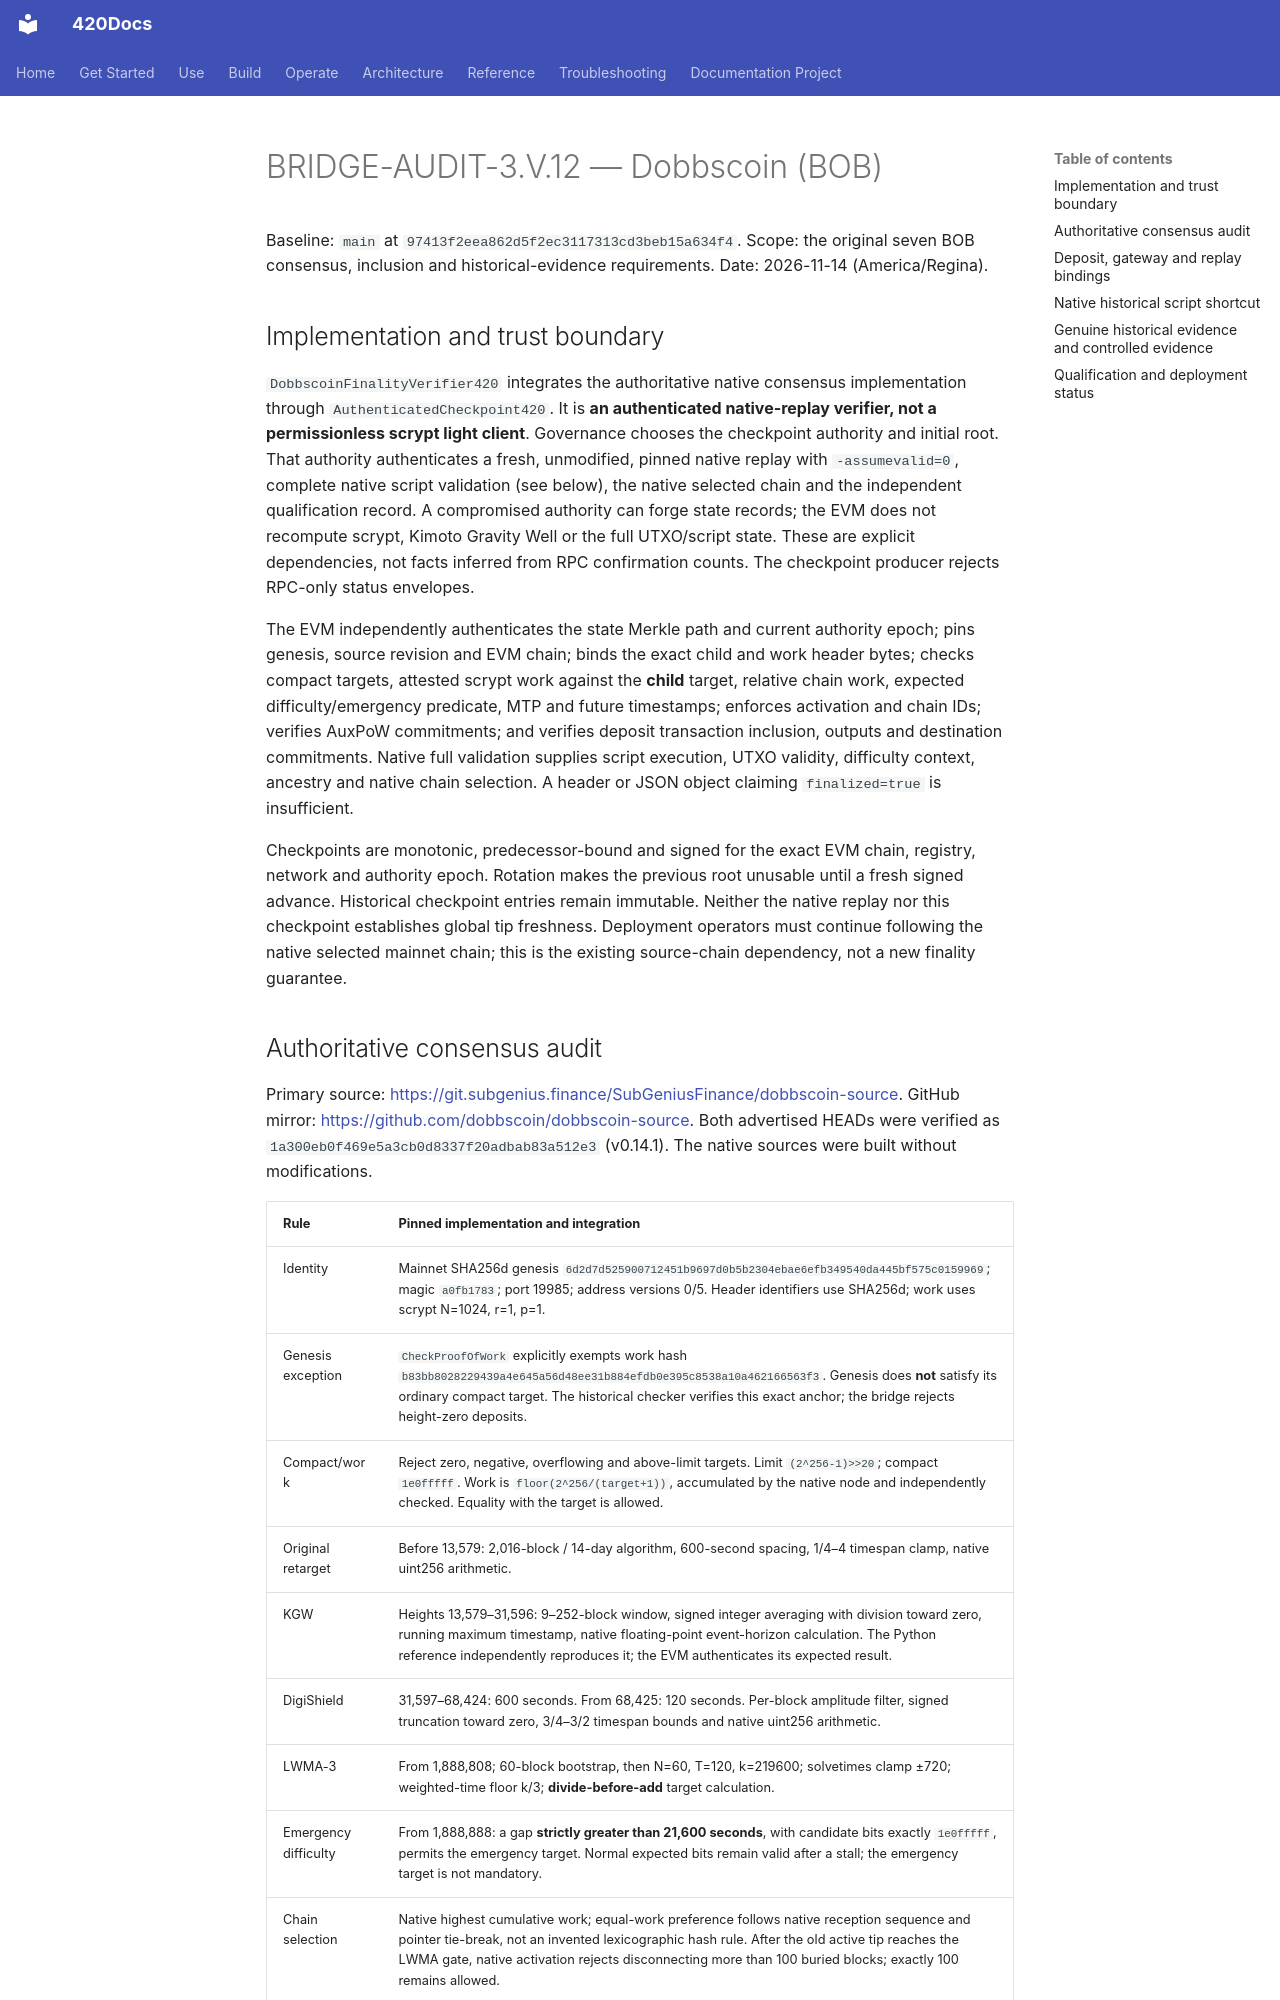

repository: abvhiael/420-integrated-v0.1 · page: audit/BRIDGE-AUDIT-3-V-12-DOBBSCOIN/index.html · generator: mkdocs

# BRIDGE-AUDIT-3.V.12 — Dobbscoin (BOB)

Baseline: `main` at `97413f2eea862d5f2ec3117313cd3beb15a634f4`.
Scope: the original seven BOB consensus, inclusion and historical-evidence requirements.
Date: 2026-11-14 (America/Regina).

## Implementation and trust boundary

`DobbscoinFinalityVerifier420` integrates the authoritative native consensus
implementation through `AuthenticatedCheckpoint420`. It is **an authenticated
native-replay verifier, not a permissionless scrypt light client**. Governance
chooses the checkpoint authority and initial root. That authority authenticates a
fresh, unmodified, pinned native replay with `-assumevalid=0`, complete native
script validation (see below), the native selected
chain and the independent qualification record. A compromised authority can forge
state records; the EVM does not recompute scrypt, Kimoto Gravity Well or the full
UTXO/script state. These are explicit dependencies, not facts inferred from RPC
confirmation counts. The checkpoint producer rejects RPC-only status envelopes.

The EVM independently authenticates the state Merkle path and current authority
epoch; pins genesis, source revision and EVM chain; binds the exact child and work
header bytes; checks compact targets, attested scrypt work against the **child**
target, relative chain work, expected difficulty/emergency predicate, MTP and
future timestamps; enforces activation and chain IDs; verifies AuxPoW commitments;
and verifies deposit transaction inclusion, outputs and destination commitments.
Native full validation supplies script execution, UTXO validity, difficulty
context, ancestry and native chain selection. A header or JSON object claiming
`finalized=true` is insufficient.

Checkpoints are monotonic, predecessor-bound and signed for the exact EVM chain,
registry, network and authority epoch. Rotation makes the previous root unusable
until a fresh signed advance. Historical checkpoint entries remain immutable.
Neither the native replay nor this checkpoint establishes global tip freshness.
Deployment operators must continue following the native selected mainnet chain;
this is the existing source-chain dependency, not a new finality guarantee.
